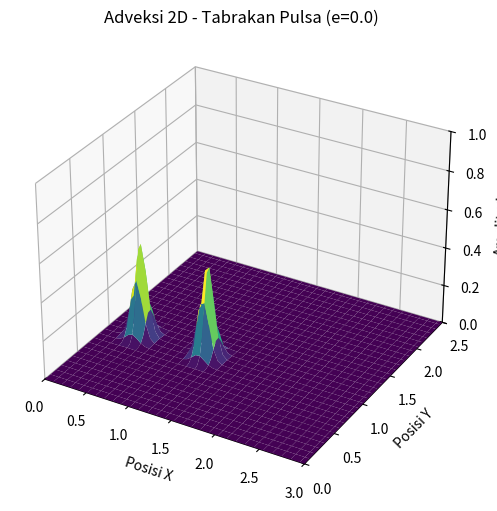

Python code for this plot:
import numpy as np
import matplotlib.pyplot as plt
from matplotlib.animation import FuncAnimation
from mpl_toolkits.mplot3d import Axes3D

# ===============================
# PARAMETER & DOMAIN
# ===============================
Lx = 3.0
Ly = 2.5
nx = 60  # Dikurangi agar animasi lancar (surface plot berat dirender)
ny = 60

dx = Lx / (nx - 1)
dy = Ly / (ny - 1)

x = np.linspace(0, Lx, nx)
y = np.linspace(0, Ly, ny)
X, Y = np.meshgrid(x, y)

dt = 0.01

# Kecepatan (Hanya bergerak di sumbu X agar saling menyusul seperti kasus 1D)
# Pulse 1 (Lambat, di depan) - tapi di kode asli v1=0.2 (posisi 1.2)
# Pulse 2 (Cepat, di belakang) - di kode asli v2=0.7 (posisi 0.4)
v1_x = 0.2
v1_y = 0.0

v2_x = 0.7
v2_y = 0.0

# Koefisien restitusi (e)
# 1.0 = Elastis (tumpuk biasa)
# 0.0 = Menyatu total (amplitudo rata-rata)
e = 0.0

# ===============================
# KONDISI AWAL (2D GAUSSIAN)
# ===============================
# Pulse 1: Posisi X=1.2, Y=Tengah
U1 = np.exp(-100 * ((X - 1.2)**2 + (Y - 1.0)**2))

# Pulse 2: Posisi X=0.4, Y=Tengah   
U2 = np.exp(-100 * ((X - 0.4)**2 + (Y - 1.0)**2))

# ===============================
# FUNGSI ADVEKSI 2D (UPWIND)
# ===============================
def adveksi_2d_upwind(U, vx, vy, dt, dx, dy):
    Un = U.copy()
    Unew = np.zeros_like(U)
    ny, nx = U.shape

    # Menggunakan slicing numpy agar jauh lebih cepat daripada loop for
    # (Loop manual sangat lambat untuk animasi surface)
    
    # Geser untuk i-1 (kiri)
    U_left = np.roll(Un, 1, axis=1) 
    U_left[:, 0] = Un[:, 0] # Boundary condition sederhana
    
    # Geser untuk j-1 (bawah)
    U_down = np.roll(Un, 1, axis=0)
    U_down[0, :] = Un[0, :] # Boundary condition sederhana

    # Rumus Upwind: u_new = u - cx*(u - u_left) - cy*(u - u_down)
    cx = vx * dt / dx
    cy = vy * dt / dy
    
    Unew = Un - cx * (Un - U_left) - cy * (Un - U_down)
    
    return Unew

# ===============================
# SETUP PLOT 3D
# ===============================
fig = plt.figure(figsize=(10, 6))
ax = fig.add_subplot(111, projection='3d')

# Hitung kondisi awal campuran
U_mix = e * U1 + e * U2 + (1 - e) * 0.5 * (U1 + U2)

surf = ax.plot_surface(X, Y, U_mix, cmap='viridis', rstride=2, cstride=2)

ax.set_zlim(0, 1.0)
ax.set_xlim(0, Lx)
ax.set_ylim(0, Ly)
ax.set_xlabel("Posisi X")
ax.set_ylabel("Posisi Y")
ax.set_zlabel("Amplitudo")
ax.set_title(f"Adveksi 2D - Tabrakan Pulsa (e={e})")

time_text = ax.text2D(0.05, 0.95, "", transform=ax.transAxes)

# ===============================
# UPDATE ANIMASI
# ===============================
def update(frame):
    global U1, U2, surf

    # Update posisi masing-masing pulse
    U1 = adveksi_2d_upwind(U1, v1_x, v1_y, dt, dx, dy)
    U2 = adveksi_2d_upwind(U2, v2_x, v2_y, dt, dx, dy)

    # Model Tabrakan / Mixing (Logika sama dengan kode 1D)
    U_mix = e * U1 + e * U2 + (1 - e) * 0.5 * (U1 + U2)

    # Hapus surface lama dan plot yang baru
    surf.remove()
    surf = ax.plot_surface(X, Y, U_mix, cmap='viridis', rstride=1, cstride=1)

    time_text.set_text(f"t = {frame * dt:.2f} s")
    return surf, time_text

# Interval diperbesar sedikit karena render 3D lebih berat
ani = FuncAnimation(fig, update, frames=300, interval=50, blit=False)
plt.show()
